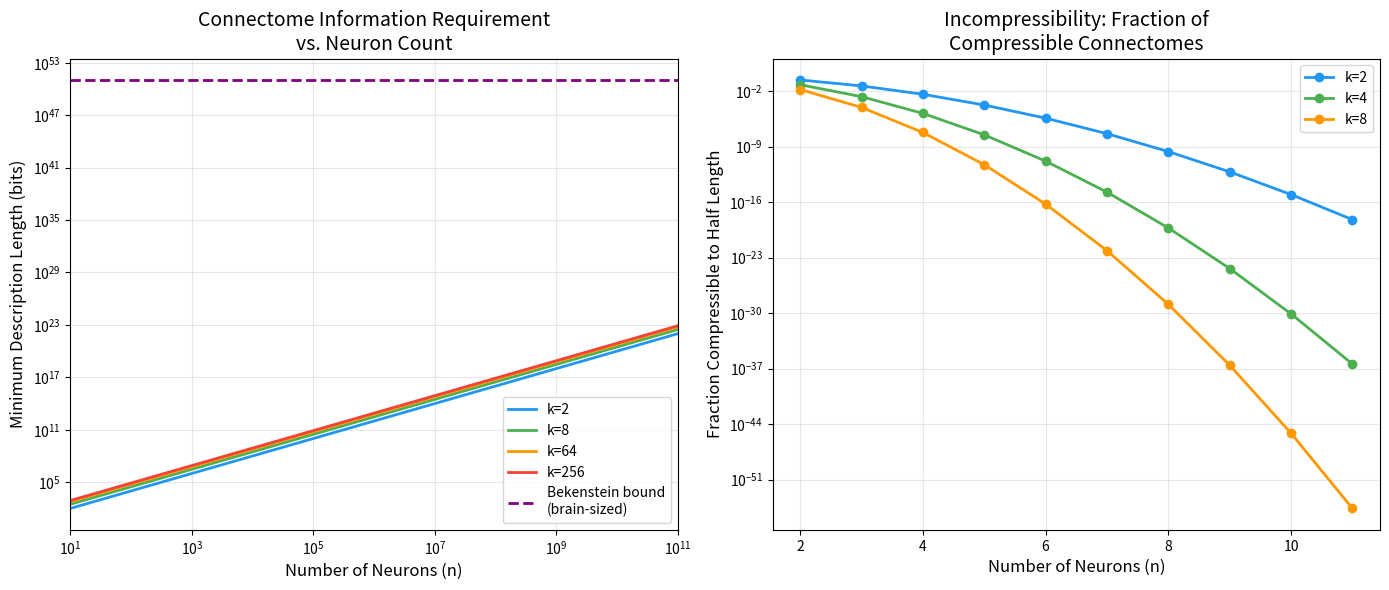
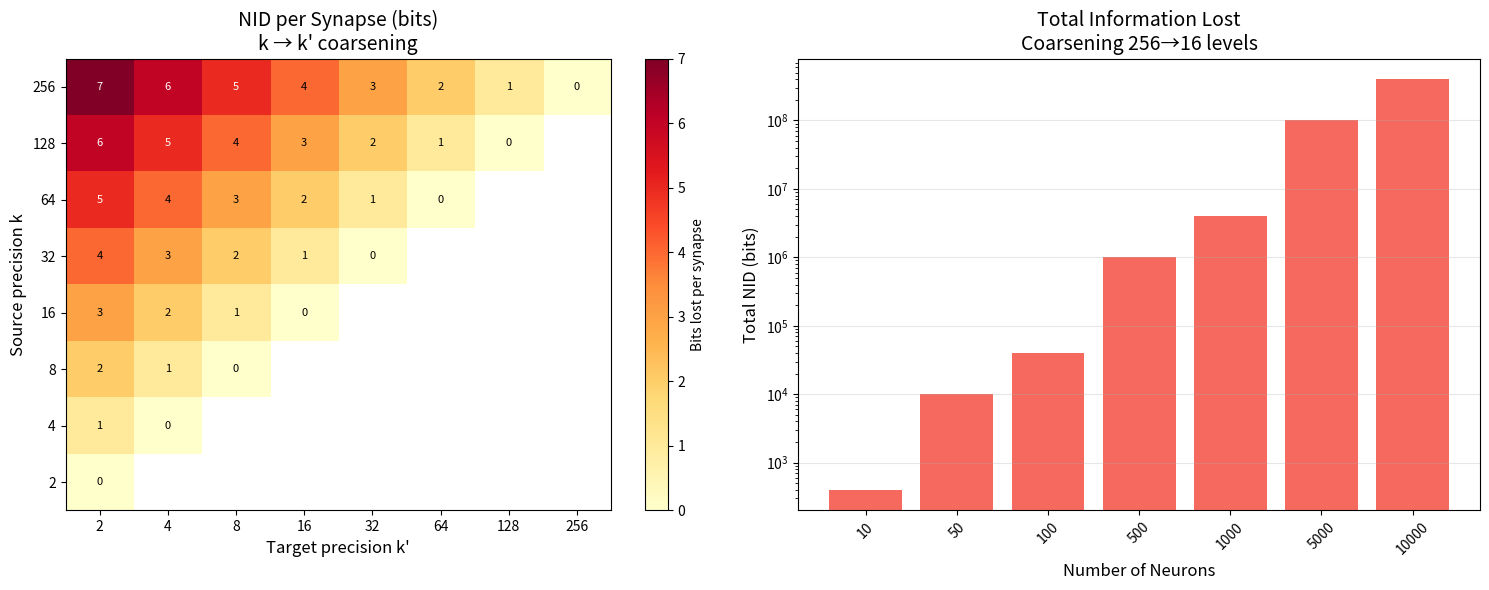

Here is the Python script that generated these plots, in order:
#!/usr/bin/env python3
"""
Digital Immortality: Information-Theoretic Bounds on Mind Uploading
Numerical demonstrations of the key results.
"""
import math

def connectome_count(n: int, k: int) -> int:
    """Number of distinct connectomes with n neurons and k weight levels."""
    return k ** (n * n)

def bekenstein_bound(R: float, E: float) -> float:
    """Maximum bits in a sphere of radius R (m) with energy E (J).
    In natural units (hbar=1): 2*pi*R*E / ln(2)."""
    return 2 * math.pi * R * E / math.log(2)

def neural_info_defect(n: int, k: int, k_prime: int) -> float:
    """Bits lost when coarsening from k to k_prime weight levels."""
    if k <= 0 or k_prime <= 0:
        return float('inf')
    return n * n * (math.log2(k) - math.log2(k_prime))

def min_description_length(n: int, k: int) -> float:
    """Minimum bits to describe a connectome: n^2 * log2(k)."""
    return n * n * math.log2(k)

# === Demo 1: Connectome space sizes ===
print("=" * 60)
print("DEMO 1: Connectome Space Cardinality")
print("=" * 60)
for n in [2, 3, 5, 10]:
    for k in [2, 4, 8]:
        count = connectome_count(n, k)
        bits = min_description_length(n, k)
        print(f"  n={n:3d}, k={k}: |ConnectomeSpace| = {count:>20,}, min bits = {bits:.1f}")

# === Demo 2: Human brain parameters ===
print("\n" + "=" * 60)
print("DEMO 2: Human Brain Information Content")
print("=" * 60)
n_human = 86_000_000_000  # 86 billion neurons
k_human = 256  # 8-bit weight precision

bits_human = min_description_length(n_human, k_human)
print(f"  Neurons:           {n_human:,}")
print(f"  Weight levels:     {k_human}")
print(f"  Min description:   {bits_human:.2e} bits")
print(f"                   = {bits_human / 8:.2e} bytes")
print(f"                   = {bits_human / 8 / 1e18:.2e} exabytes")

# === Demo 3: Bekenstein bound ===
print("\n" + "=" * 60)
print("DEMO 3: Bekenstein Bound for the Brain")
print("=" * 60)
R_brain = 0.1  # meters
M_brain = 1.4  # kg
c = 3e8  # speed of light, m/s
E_brain = M_brain * c**2  # mass-energy in joules
hbar = 1.054571817e-34  # reduced Planck constant, J·s

# Physical Bekenstein bound (with hbar)
bek_physical = 2 * math.pi * R_brain * E_brain / (hbar * math.log(2))
print(f"  Brain radius:      {R_brain} m")
print(f"  Brain mass:        {M_brain} kg")
print(f"  Brain energy:      {E_brain:.2e} J")
print(f"  Bekenstein bound:  {bek_physical:.2e} bits")
print(f"  Connectome needs:  {bits_human:.2e} bits")
print(f"  Ratio (Bek/Conn):  {bek_physical / bits_human:.2e}")

if bek_physical > bits_human:
    print("  → Physics PERMITS lossless upload (Bekenstein > Connectome)")
else:
    print("  → Physics FORBIDS lossless upload (Bekenstein < Connectome)")

# === Demo 4: Neural Information Defect ===
print("\n" + "=" * 60)
print("DEMO 4: Neural Information Defect (NID)")
print("=" * 60)
print("  Coarsening synaptic weights from k to k' levels:")
for k, kp in [(256, 128), (256, 64), (256, 16), (256, 4), (256, 2)]:
    nid_per_synapse = math.log2(k) - math.log2(kp)
    nid_total = neural_info_defect(n_human, k, kp)
    print(f"  k={k} → k'={kp:3d}: NID/synapse = {nid_per_synapse:.1f} bits, "
          f"total NID = {nid_total:.2e} bits")

# Verify additivity
print("\n  Additivity check: NID(256→16) = NID(256→64) + NID(64→16)?")
nid_direct = neural_info_defect(100, 256, 16)
nid_step1 = neural_info_defect(100, 256, 64)
nid_step2 = neural_info_defect(100, 64, 16)
print(f"    Direct:   {nid_direct:.6f}")
print(f"    Two-step: {nid_step1 + nid_step2:.6f}")
print(f"    Match:    {abs(nid_direct - (nid_step1 + nid_step2)) < 1e-10}")

# === Demo 5: Incompressibility ===
print("\n" + "=" * 60)
print("DEMO 5: Incompressibility of Small Connectomes")
print("=" * 60)
for n in [2, 3, 4, 5]:
    total = connectome_count(n, 2)
    compressible = 2 ** (n * n // 2)  # those describable in half the bits
    pct = 100 * compressible / total
    print(f"  n={n}: total={total:>12,}, compressible(< {n*n//2} bits)={compressible:>8,}, "
          f"fraction={pct:.4f}%")

# === Demo 6: Scaling comparison ===
print("\n" + "=" * 60)
print("DEMO 6: Quadratic vs Linear Scaling")
print("=" * 60)
print(f"  {'n':>8} {'n (linear)':>14} {'n² (quadratic)':>16} {'2^(n²)':>20}")
for n in [2, 5, 10, 20, 50, 100]:
    print(f"  {n:>8} {n:>14,} {n*n:>16,} {'2^' + str(n*n):>20}")

print("\n✓ All demonstrations completed successfully.")


#!/usr/bin/env python3
"""Visualization: Quadratic scaling of connectome description length."""
import matplotlib
matplotlib.use('Agg')
import matplotlib.pyplot as plt
import numpy as np
import math

def min_description_length(n, k):
    return n * n * math.log2(k)

def bekenstein_bound_bits(R, M, hbar=1.054571817e-34, c=2.998e8):
    E = M * c**2
    return 2 * math.pi * R * E / (hbar * math.log(2))

neurons = np.logspace(1, 11, 200)
k_values = [2, 8, 64, 256]
colors = ['#2196F3', '#4CAF50', '#FF9800', '#F44336']

fig, axes = plt.subplots(1, 2, figsize=(14, 6))

# Plot 1: Description length vs neuron count
ax1 = axes[0]
for k, color in zip(k_values, colors):
    bits = [n**2 * math.log2(k) for n in neurons]
    ax1.loglog(neurons, bits, color=color, linewidth=2, label=f'k={k}')

bek = bekenstein_bound_bits(0.1, 1.4)
ax1.axhline(y=bek, color='purple', linestyle='--', linewidth=2,
            label=f'Bekenstein bound\n(brain-sized)')
ax1.set_xlabel('Number of Neurons (n)', fontsize=12)
ax1.set_ylabel('Minimum Description Length (bits)', fontsize=12)
ax1.set_title('Connectome Information Requirement\nvs. Neuron Count', fontsize=14)
ax1.legend(fontsize=10)
ax1.grid(True, alpha=0.3)
ax1.set_xlim(10, 1e11)

# Plot 2: Compression ratio
ax2 = axes[1]
n_vals = range(2, 12)
for k, color in zip([2, 4, 8], colors[:3]):
    ratios = []
    for n in n_vals:
        total_bits = n * n * math.log2(k)
        half_bits = total_bits / 2
        ratio = 2**half_bits / k**(n*n)
        ratios.append(ratio)
    ax2.semilogy(list(n_vals), ratios, 'o-', color=color, linewidth=2,
                 markersize=6, label=f'k={k}')

ax2.set_xlabel('Number of Neurons (n)', fontsize=12)
ax2.set_ylabel('Fraction Compressible to Half Length', fontsize=12)
ax2.set_title('Incompressibility: Fraction of\nCompressible Connectomes', fontsize=14)
ax2.legend(fontsize=10)
ax2.grid(True, alpha=0.3)

plt.tight_layout()
plt.savefig('connectome_scaling.png', dpi=150, bbox_inches='tight')
print("Saved connectome_scaling.png")


#!/usr/bin/env python3
"""Visualization: Neural Information Defect heatmap."""
import matplotlib
matplotlib.use('Agg')
import matplotlib.pyplot as plt
import numpy as np
import math

def neural_info_defect(n, k, k_prime):
    if k <= 0 or k_prime <= 0:
        return 0
    return n * n * (math.log2(k) - math.log2(k_prime))

k_values = [2, 4, 8, 16, 32, 64, 128, 256]
n_neurons = [10, 50, 100, 500, 1000, 5000, 10000]

fig, (ax1, ax2) = plt.subplots(1, 2, figsize=(15, 6))

# Heatmap: NID per synapse for different k → k' transitions
k_from = 256
nid_matrix = np.zeros((len(k_values), len(k_values)))
for i, k1 in enumerate(k_values):
    for j, k2 in enumerate(k_values):
        if k2 <= k1:
            nid_matrix[i, j] = math.log2(k1) - math.log2(k2)
        else:
            nid_matrix[i, j] = np.nan

im = ax1.imshow(nid_matrix, cmap='YlOrRd', aspect='auto', origin='lower')
ax1.set_xticks(range(len(k_values)))
ax1.set_xticklabels(k_values)
ax1.set_yticks(range(len(k_values)))
ax1.set_yticklabels(k_values)
ax1.set_xlabel("Target precision k'", fontsize=12)
ax1.set_ylabel("Source precision k", fontsize=12)
ax1.set_title("NID per Synapse (bits)\nk → k' coarsening", fontsize=14)
plt.colorbar(im, ax=ax1, label='Bits lost per synapse')

for i in range(len(k_values)):
    for j in range(len(k_values)):
        if not np.isnan(nid_matrix[i, j]):
            ax1.text(j, i, f'{nid_matrix[i,j]:.0f}',
                    ha='center', va='center', fontsize=8,
                    color='white' if nid_matrix[i,j] > 4 else 'black')

# Bar chart: Total NID for different brain sizes
k_original = 256
k_target = 16
nids = [neural_info_defect(n, k_original, k_target) for n in n_neurons]

bars = ax2.bar(range(len(n_neurons)), nids, color='#F44336', alpha=0.8)
ax2.set_xticks(range(len(n_neurons)))
ax2.set_xticklabels([str(n) for n in n_neurons], rotation=45)
ax2.set_xlabel('Number of Neurons', fontsize=12)
ax2.set_ylabel('Total NID (bits)', fontsize=12)
ax2.set_title(f'Total Information Lost\nCoarsening {k_original}→{k_target} levels', fontsize=14)
ax2.set_yscale('log')
ax2.grid(True, alpha=0.3, axis='y')

plt.tight_layout()
plt.savefig('nid_heatmap.png', dpi=150, bbox_inches='tight')
print("Saved nid_heatmap.png")
